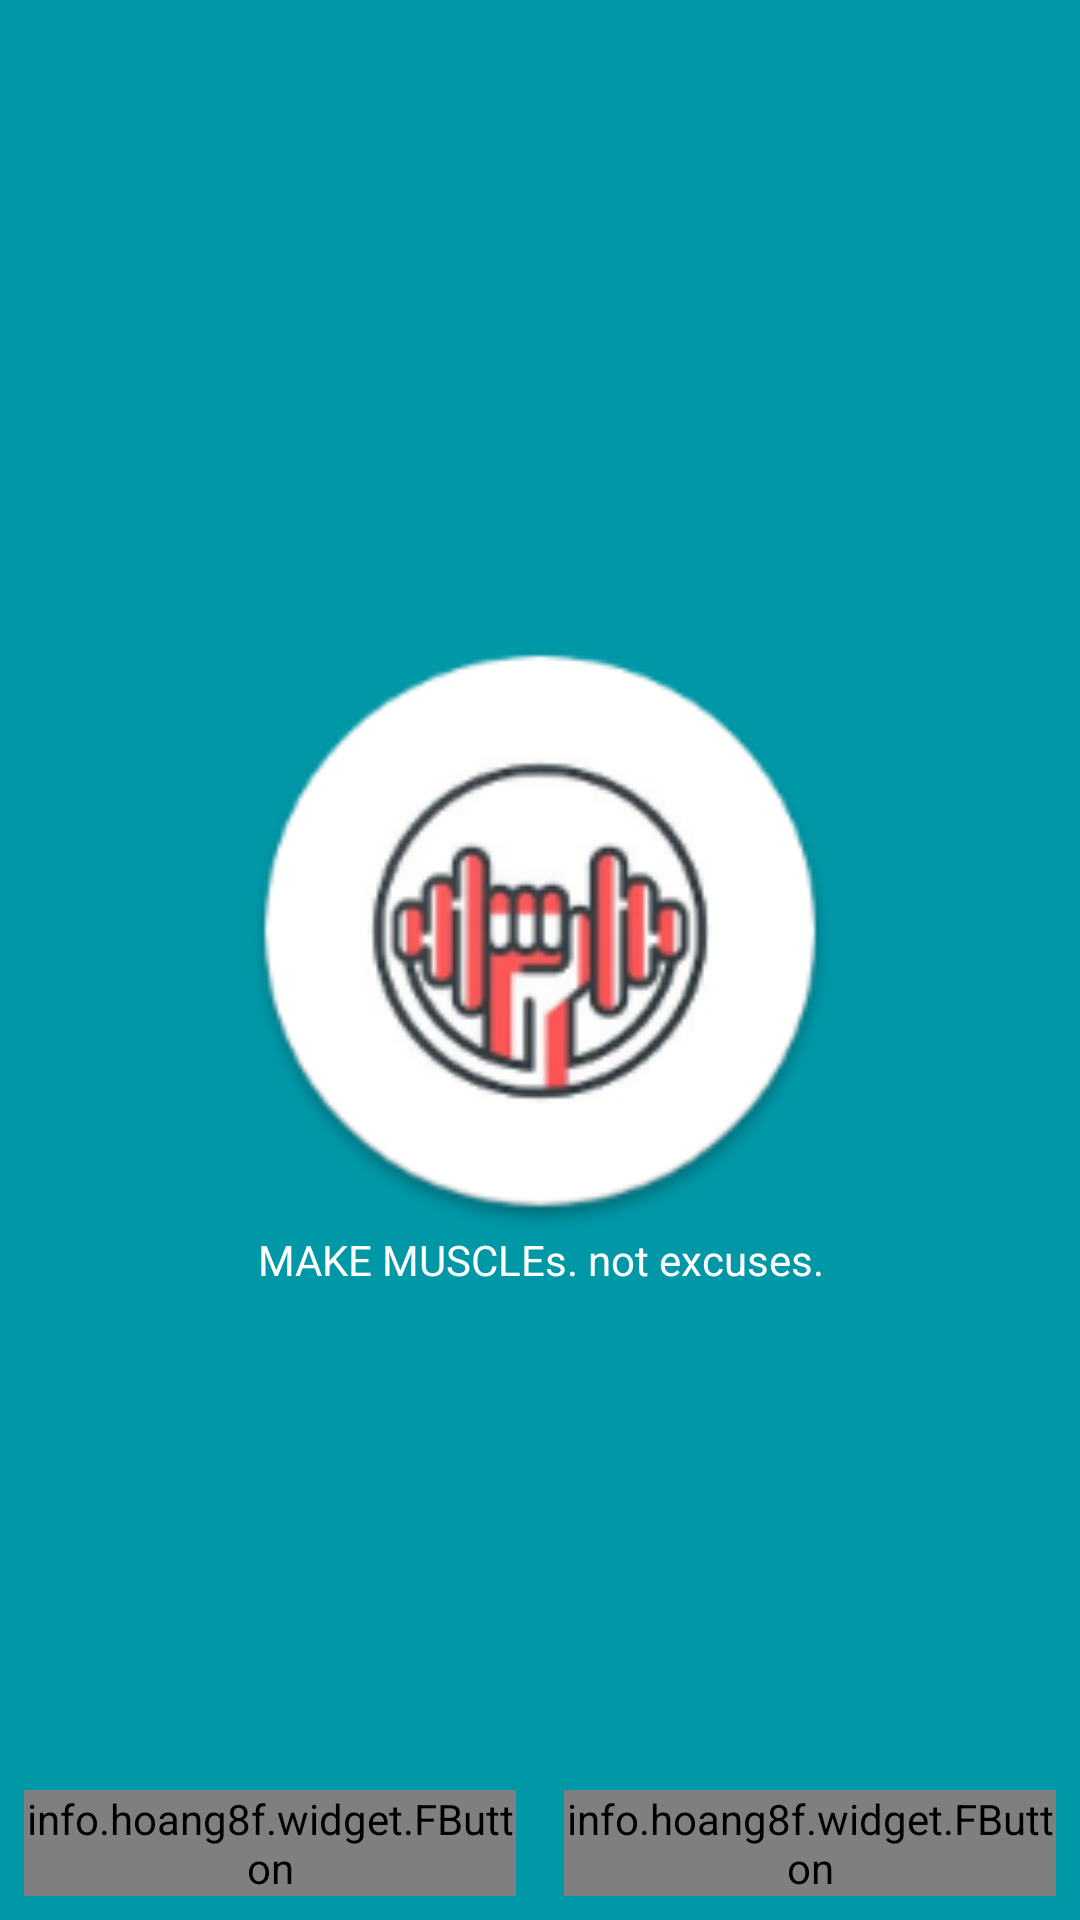

Android layout source for this screen:
<!-- AndroidManifest.xml: application theme AppTheme -->
<!-- res/layout/activity_log_in.xml -->
<?xml version="1.0" encoding="utf-8"?>
<RelativeLayout xmlns:android="http://schemas.android.com/apk/res/android"
    xmlns:app="http://schemas.android.com/apk/res-auto"
    xmlns:tools="http://schemas.android.com/tools"
    android:layout_width="match_parent"
    android:layout_height="match_parent"
    android:background="@color/colorPrimaryDark"
    tools:context="com.Shredded.finalProject.LogIn">

    <LinearLayout
        android:orientation="vertical"
        android:layout_centerInParent="true"
        android:layout_width="wrap_content"
        android:layout_height="wrap_content">

        <ImageView
            android:layout_width="200dp"
            android:layout_height="200dp"
            android:src="@mipmap/ic_launcher" />

        <TextView
            android:gravity="center"
            android:id="@+id/txtSlogan"
            android:text="@string/slogan"
            android:textColor="@android:color/white"
            android:layout_width="200dp"
            android:layout_height="wrap_content" />
        

    </LinearLayout>
    
    <LinearLayout
        android:orientation="horizontal"
        android:layout_alignParentBottom="true"
        android:weightSum="2"
        android:layout_width="match_parent"
        android:layout_height="wrap_content">
        
        <info.hoang8f.widget.FButton
            android:id="@+id/btnSingUp"
            android:text="Sing Up"
            android:textColor="@android:color/black"
            android:layout_weight="1"
            android:layout_width="0dp"
            android:layout_height="wrap_content"
            android:layout_margin="8dp"
            app:buttonColor="@color/colorAccent"
            app:shadowColor="@android:color/black"
            app:shadowEnabled="true"
            app:shadowHeight="5dp"
            app:cornerRadius="4dp"/>


        <info.hoang8f.widget.FButton
            android:id="@+id/btnSingIn"
            android:layout_width="0dp"
            android:layout_height="wrap_content"
            android:layout_margin="8dp"
            android:layout_weight="1"
            android:text="Sing In"
            android:textColor="@android:color/black"
            app:buttonColor="@color/btnSingActive"
            app:cornerRadius="4dp"
            app:shadowColor="@android:color/black"
            app:shadowEnabled="true"
            app:shadowHeight="5dp" />

    </LinearLayout>

</RelativeLayout>
<!-- resources referenced by this layout -->
<resources>
  <color name="btnSingActive">#87ec48</color>
  <color name="colorAccent">#f2fe71</color>
  <color name="colorPrimaryDark">#0097a7</color>
  <!-- mipmap ic_launcher: png bitmap (mipmap-hdpi, 7556 bytes) -->
  <string name="slogan">MAKE MUSCLEs. not excuses. </string>
  <style name="AppTheme" parent="Theme.AppCompat.Light.NoActionBar">
          
          <item name="colorPrimary">@color/colorPrimary</item>
          <item name="colorPrimaryDark">@color/colorPrimaryDark</item>
          <item name="colorAccent">@color/colorAccent</item>
  
      </style>
  <color name="colorPrimary">#00bcd4</color>
</resources>
